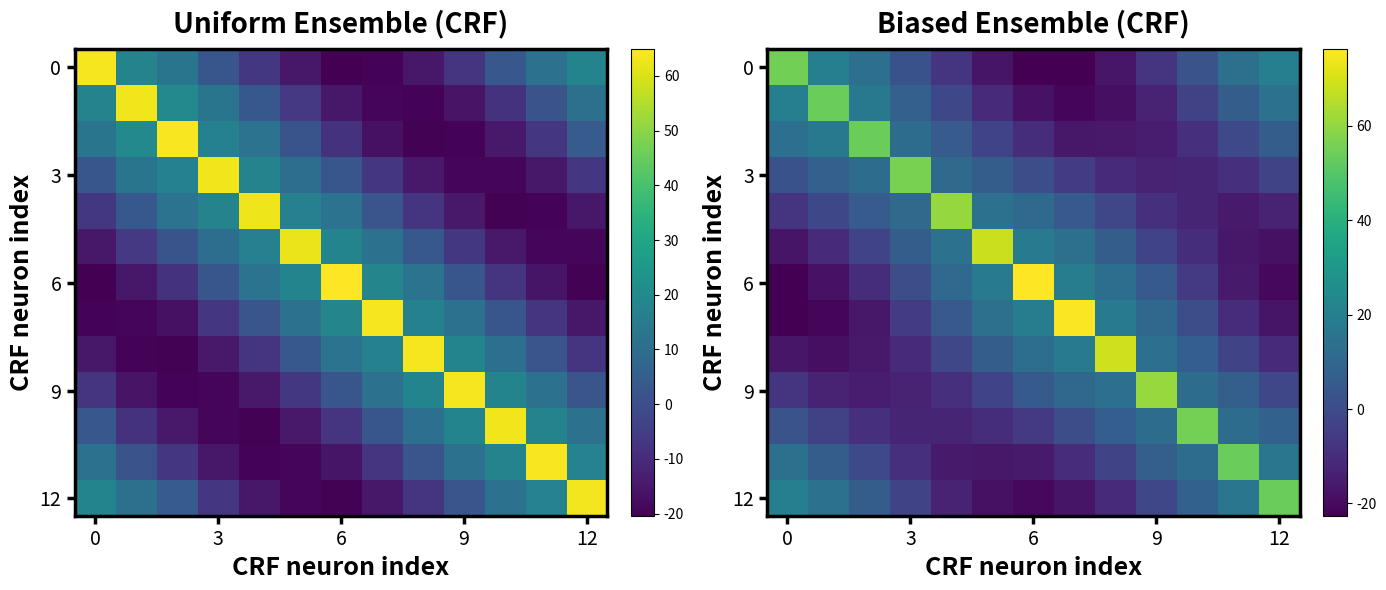

Python code for this plot:
import numpy as np
import matplotlib.pyplot as plt
from typing import Literal

'''
---- stimuli_whiten.py ----
Generates synthetic responses to orientation gratings using raised cosine functions.
These responses are fed into our V1 dynamics as the input layer.

'''

class StimulusGenerator:
    def __init__(self, N=60, num_angles = 26, stream_length = 10920, tuning_width = 0.75, Ensemble=False, contrast=1.0, N_RF = 13, N_SETS = 7):
        self.N = N # Number of primary neurons
        self.num_angles = num_angles # Number of distinct input orientations
        self.stream_length = stream_length # Total length of the input stream
        self.tuning_width = tuning_width # Width of raised cosine input
        self.contrast = contrast
        self.N_RF = N_RF
        self.N_SETS = N_SETS

        # Preferred orientations of the stimuli from 0 to pi
        self.theta_tunings = np.linspace(0, np.pi, N, endpoint=False)
        self.theta_inputs = np.linspace(0, np.pi, num_angles, endpoint=False)
        # Preferred orientations of the N_RF receptive-field neurons. Kept separate from
        # theta_inputs: num_angles sets the resolution of the discrete stimulus identities
        # drawn at each timestep, while theta_RF is the (independent) set of tuning centers
        # the RF neurons project that continuous stimulus angle onto to form their drive.
        self.theta_RF = np.linspace(0, np.pi, N_RF, endpoint=False)

    def generate_input_ensembles(self, biased=False, mean_center=False,
                                 von_mises=False, von_mises_center=0.0,
                                 von_mises_kappa=4.0, return_angles=False, duration=20):
        '''
        Generate uniform or biased ensemble of raised cosine input profiles
        centered at random orientations.

        Returns:
            np.ndarray: Shape ( num_angles{number of distinct stimuli} , stream_length )
            If return_angles=True, returns (profiles, centers) where centers is
            the per-timestep stimulus angle array of shape (stream_length,).
        '''
        if von_mises:
            num_inputs = int(self.stream_length / duration)
            mu = np.deg2rad(von_mises_center)
            centers_raw = np.random.vonmises(mu, von_mises_kappa, num_inputs)
            centers_raw = ((centers_raw % np.pi) + np.pi) % np.pi  # wrap to [0, π)
            centers = np.repeat(centers_raw, duration)  # shape: (stream_length,)

            delta_theta = self.theta_inputs[:, np.newaxis] - centers[np.newaxis, :]
            delta_theta = (delta_theta + np.pi/2) % np.pi - np.pi/2
            profiles = np.exp(-delta_theta**2 / (2 * self.tuning_width**2)) #+ 0.3
            scale = 15 # COEFFICIENT OF ~15 ACHIEVES CORRECT SATURATION FOR CONTRAST OF 1
            profiles = self.contrast * scale * profiles / np.max(profiles)
            if mean_center:
                profiles -= profiles.mean(axis=0, keepdims=True)
            if return_angles:
                return profiles, centers
            return profiles

        # Generate the indices of all the distinct stimuli
        base_indices = np.arange(self.num_angles)
        
        # Append it on itself until it reaches self.stream_length
        num_inputs = int(self.stream_length / duration) # number of stimuli shown 
        n_full  = num_inputs // self.num_angles
        n_extra = num_inputs % self.num_angles
        full_indices  = np.tile(base_indices, n_full)
        extra_indices = np.random.choice(base_indices, size=n_extra, replace=False)
        indices = np.concatenate([full_indices, extra_indices])

        # Optionally overwrite roughly 33% of the indices with the adaptor index
        if biased:
            one_third_split = len(indices) // 3 # Calculate the index representing the first third
            adaptor_idx = self.num_angles // 2 # Define the adaptor index
            indices[:one_third_split] = adaptor_idx # Apply the mask to the first third of the array

        # Randomly shuffle the indices array in-place
        np.random.shuffle(indices) 

        # Adding the duration of the inputs in so it doesn't flash a new one every time step. 
        indices = np.repeat(indices, duration)

        # Convert indices to actual orientation centers; shape: (stream_length,)
        centers = self.theta_inputs[indices]

        # Generate stimulus curves using broadcasting - matrix of shape (K_stimuli, stream_length).
        delta_theta = self.theta_inputs[:, np.newaxis] - centers[np.newaxis, :]
        delta_theta = (delta_theta + np.pi/2) % np.pi - np.pi/2  # wrap to [-π/2, π/2]
        #profiles = np.exp(self.tuning_width * np.cos(2 * delta_theta)) # RAISED COSINE PROFILE
        profiles = np.exp(-delta_theta**2 / (2 * self.tuning_width**2)) #+ 0.3 # GAUSSIAN PROFILE
        
        # 5. Normalize, scale, then mean-center each time step
        scale = 15 # COEFFICIENT OF ~15 ACHIEVES CORRECT SATURATION FOR CONTRAST OF 1
        profiles = self.contrast * scale * profiles / np.max(profiles)
        
        if mean_center:
            profiles -= profiles.mean(axis=0, keepdims=True)

        if return_angles:
            return profiles, centers
        return profiles
    
    def generate_surround_ensembles(self, adapt_location: Literal['adapt CRF only', 'adapt surround only', 'adapt CRF and surround'],
                                 biased=False, return_angles=False,
                                 duration=20, add_poisson_noise=False, poisson_fano=1.0):
        '''
        Generate uniform or biased ensemble of raised cosine input profiles
        centered at random orientations, projected onto the N_RF receptive-field
        neurons' tuning curves to form their drive.

        Args:
            poisson_fano (float): Fano factor (Var/mean) of the injected noise, only used
                when add_poisson_noise=True. 1.0 (default) is true Poisson noise. Scale this
                up/down to make neurons noisier/quieter relative to their firing rate.

        Returns:
            np.ndarray: Shape ( N_RF * N_SETS , stream_length )
            If return_angles=True, returns (profiles, centers) where centers is
            the per-timestep stimulus angle array of shape (stream_length,).
        '''

        # Generate the indices of all the distinct stimuli
        base_indices = np.arange(self.num_angles)
        
        # Append it on itself until it reaches self.stream_length
        num_inputs = int(self.stream_length / duration) # number of stimuli shown 
        n_full  = num_inputs // self.num_angles
        n_extra = num_inputs % self.num_angles
        full_indices  = np.tile(base_indices, n_full)
        extra_indices = np.random.choice(base_indices, size=n_extra, replace=False)
        indices = np.concatenate([full_indices, extra_indices])

        # Optionally overwrite roughly 33% of the indices with the adaptor index
        if biased:
            one_third_split = len(indices) // 3 # Calculate the index representing the first third
            adaptor_idx = self.num_angles // 2 # Define the adaptor index
            indices[:one_third_split] = adaptor_idx # Apply the mask to the first third of the array

        # Randomly shuffle the indices array in-place
        np.random.shuffle(indices) 

        # Adding the duration of the inputs in so it doesn't flash a new one every time step. 
        indices = np.repeat(indices, duration)

        # Convert indices to actual orientation centers; shape: (stream_length,)
        centers = self.theta_inputs[indices]

        # Project the (num_angles-resolution) stimulus angle at each timestep onto the
        # N_RF receptive-field neurons' own tuning curves - matrix of shape (N_RF, stream_length).
        # num_angles only controls how finely the discrete stimulus identity is sampled above;
        # it has no bearing on how many neurons receive the resulting drive.
        delta_theta = self.theta_RF[:, np.newaxis] - centers[np.newaxis, :]
        delta_theta = (delta_theta + np.pi/2) % np.pi - np.pi/2  # wrap to [-π/2, π/2]
        #profiles = np.exp(self.tuning_width * np.cos(2 * delta_theta)) # RAISED COSINE PROFILE
        profiles = np.exp(-delta_theta**2 / (2 * self.tuning_width**2)) #+ 0.3 # GAUSSIAN PROFILE

        # 5. Normalize, scale, then mean-center each time step
        scale = 15 # COEFFICIENT OF ~15 ACHIEVES CORRECT SATURATION FOR CONTRAST OF 1
        profiles = self.contrast * scale * profiles / np.max(profiles)

        if add_poisson_noise:
            # Gaussian approximation to Poisson noise, applied independently at every
            # (neuron, timestep) - including within a single held-constant presentation, so a
            # "constant" stimulus still produces trial-by-trial variability in the drive.
            # Mean is unchanged (E[profiles + noise] = profiles); Var = poisson_fano * profiles,
            # i.e. variance proportional to the instantaneous drive, matching true Poisson
            # statistics (Var = mean) at poisson_fano=1.0.
            #
            # This is deliberately NOT implemented as a rescaled discrete Poisson draw
            # (k * Poisson(profiles/k)): that trick keeps Var = k*profiles correct on average,
            # but raising k to make the noise louder also shrinks the underlying Poisson rate
            # (profiles/k), which makes the process increasingly bursty/quantized (rare,
            # huge-magnitude spikes) rather than smoothly louder. The Gaussian form here scales
            # cleanly to any poisson_fano - turn it up as far as needed to make rate-proportional
            # noise the dominant contributor to variance, with no burstiness ceiling.
            noise_std = np.sqrt(poisson_fano * np.clip(profiles, 0, None))
            profiles = profiles + np.random.normal(0, noise_std)

        # Extend each individual profile (i.e. each column/timestep of the stream) from
        # N_RF neurons to the full N_RF * N_SETS population, placing the driven profile
        # in the CRF and/or surround slots and a flat baseline elsewhere. baseline is
        # broadcast across the full stream length so this applies per-timestep.
        baseline = np.full((self.N_RF, profiles.shape[1]), 0.1)
        match adapt_location:
            case 'adapt CRF only':
                full_profiles = np.concatenate([profiles] + [baseline] * (self.N_SETS - 1), axis=0)
                profiles = full_profiles
            case 'adapt surround only':
                full_profiles = np.concatenate([baseline] + [profiles] * (self.N_SETS - 1), axis=0)
                profiles = full_profiles
            case 'adapt CRF and surround':
                full_profiles = np.concatenate([profiles] * (self.N_SETS), axis=0)
                profiles = full_profiles

        if return_angles:
            return profiles, centers
        
        return profiles


    def generate_contrast_stream(self, peak_ln_contrast, contrast_sigma=1.0,
                                 return_metadata=False, **kwargs):
        '''
        Generates a stimulus stream scaled by contrasts drawn from a truncated
        log-normal distribution bounded between e^-3 and 1 (i.e., ln(contrast) ∈ [-3, 0]).

        Args:
            peak_ln_contrast (float): ln(contrast) at which the distribution peaks (mode in log-space).
            contrast_sigma (float): Standard deviation of the underlying normal distribution.
            return_metadata (bool): If True, return (stream, angles_per_pres, contrasts_per_pres)
                where angles_per_pres and contrasts_per_pres are per-stimulus-presentation arrays.
            **kwargs: Arguments to pass to generate_input_ensembles.

        Returns:
            np.ndarray or tuple: Contrast-scaled stream, or 3-tuple if return_metadata=True.
        '''
        # 1. Generate base normalized profiles from existing function
        if return_metadata:
            profiles, centers = self.generate_input_ensembles(return_angles=True, **kwargs)
        else:
            profiles = self.generate_input_ensembles(**kwargs)

        # 2. Determine number of distinct stimulus presentations from the actual
        #    profile length (uniform path truncates to complete cycles, so
        #    profiles.shape[1] may be shorter than self.stream_length)
        duration = 20  # Matches the duration in generate_input_ensembles
        num_inputs = profiles.shape[1] // duration

        # 3. peak_ln_contrast is the mean of the underlying normal (mode in log-space)
        mu = peak_ln_contrast

        # 4. Fast rejection sampling for strict truncation in [1e-3, 1]
        contrasts = np.empty(num_inputs)
        mask = np.ones(num_inputs, dtype=bool)

        while mask.any():
            # Draw samples only for the indices that still need valid values
            samples = np.random.lognormal(mean=mu, sigma=contrast_sigma, size=mask.sum())
            valid = (samples >= np.exp(-3)) & (samples <= 1.0)

            # Assign valid samples and update the mask
            contrasts[np.where(mask)[0][valid]] = samples[valid]
            mask[np.where(mask)[0][valid]] = False

        # 5. Expand contrast array to match the temporal stream length
        contrast_stream = np.repeat(contrasts, duration)

        # 6. Scale the normalized profiles via NumPy broadcasting
        stream = profiles * contrast_stream
        if return_metadata:
            angles_per_pres = centers[::duration]   # one angle per presentation
            return stream, angles_per_pres, contrasts
        return stream


    def plot_covariance_matrices(self):
        '''Plot heatmaps of the covariance matrix for both uniform and biased ensembles.'''
        uni  = self.generate_input_ensembles(biased=False)
        bias = self.generate_input_ensembles(biased=True)
        cov_uni  = np.cov(uni,  rowvar=True)
        cov_bias = np.cov(bias, rowvar=True)

        ticks = np.linspace(0, self.num_angles - 1, 5).astype(int)
        tick_labels = [f"{int(self.theta_inputs[t] * 180 / np.pi)}°" for t in ticks]

        fig, axes = plt.subplots(1, 2, figsize=(14, 6))
        for ax, mat, title in zip(axes, [cov_uni, cov_bias],
                                  ['Uniform Ensemble', 'Biased Ensemble']):
            im = ax.imshow(mat, cmap='viridis', aspect='auto')
            plt.colorbar(im, ax=ax, fraction=0.046, pad=0.04)
            ax.set_title(title, fontsize=20, fontweight='bold', pad=12)
            ax.set_xlabel('Orientation', fontsize=18, fontweight='bold')
            ax.set_ylabel('Orientation', fontsize=18, fontweight='bold')
            ax.set_xticks(ticks); ax.set_xticklabels(tick_labels, fontsize=14)
            ax.set_yticks(ticks); ax.set_yticklabels(tick_labels, fontsize=14)
            for spine in ax.spines.values():
                spine.set_linewidth(2.5)
            ax.tick_params(width=2.5, length=6)

        plt.tight_layout()
        plt.show()

    def plot_surround_covariance_matrices(self, adapt_location='adapt CRF only', add_poisson_noise=True, poisson_fano=5.0):
        '''Plot heatmaps of the covariance matrix restricted to the first N_RF rows
        (the classical receptive field neurons) of the population generated by
        generate_surround_ensembles, for both uniform and biased ensembles.

        Defaults to add_poisson_noise=True, poisson_fano=30.0: at poisson_fano=1.0 (true
        Poisson) the rate-proportional noise is dominated by the deterministic
        condition-to-condition swings in the drive and the diagonal still shows a spurious
        secondary peak at the neuron orthogonal to the adaptor; poisson_fano~30 is large
        enough for the noise to dominate and reveal a clean, monotonic falloff in variance
        with distance from the adaptor. Pass add_poisson_noise=False to see the raw,
        noise-free covariance structure instead.
        '''
        uni  = self.generate_surround_ensembles(adapt_location, biased=False, add_poisson_noise=add_poisson_noise, poisson_fano=poisson_fano)
        bias = self.generate_surround_ensembles(adapt_location, biased=True, add_poisson_noise=add_poisson_noise, poisson_fano=poisson_fano)

        uni_rf  = uni[:self.N_RF]
        bias_rf = bias[:self.N_RF]

        cov_uni  = np.cov(uni_rf,  rowvar=True)
        cov_bias = np.cov(bias_rf, rowvar=True)

        ticks = np.linspace(0, self.N_RF - 1, min(5, self.N_RF)).astype(int)
        tick_labels = [str(t) for t in ticks]

        fig, axes = plt.subplots(1, 2, figsize=(14, 6))
        for ax, mat, title in zip(axes, [cov_uni, cov_bias],
                                  ['Uniform Ensemble (CRF)', 'Biased Ensemble (CRF)']):
            im = ax.imshow(mat, cmap='viridis', aspect='auto')
            plt.colorbar(im, ax=ax, fraction=0.046, pad=0.04)
            ax.set_title(title, fontsize=20, fontweight='bold', pad=12)
            ax.set_xlabel('CRF neuron index', fontsize=18, fontweight='bold')
            ax.set_ylabel('CRF neuron index', fontsize=18, fontweight='bold')
            ax.set_xticks(ticks); ax.set_xticklabels(tick_labels, fontsize=14)
            ax.set_yticks(ticks); ax.set_yticklabels(tick_labels, fontsize=14)
            for spine in ax.spines.values():
                spine.set_linewidth(2.5)
            ax.tick_params(width=2.5, length=6)

        plt.tight_layout()
        plt.show()

    def plot_tuning_curves(self):
        '''Visualize the tuning curve for each stimulus orientation.'''
        fig, ax = plt.subplots(figsize=(10, 6))

        theta_fine = np.linspace(0, np.pi, 500)
        theta_fine_deg = theta_fine * 180 / np.pi
        colors = plt.cm.Reds(np.linspace(0.2, 1.0, self.num_angles))

        for i in range(self.num_angles):
            delta_theta = theta_fine - self.theta_inputs[i]
            delta_theta = (delta_theta + np.pi/2) % np.pi - np.pi/2
            profile = np.exp(-delta_theta**2 / (2 * self.tuning_width**2)) #+ 0.3
            scale = 15 # COEFFICIENT OF ~15 ACHIEVES CORRECT SATURATION FOR CONTRAST OF 1
            profile = scale * profile / np.max(profile)
            ax.plot(theta_fine_deg, profile, color=colors[i], alpha=0.7, linewidth=1.2)

        ax.set_xlabel("Orientation (deg)")
        ax.set_ylabel("Response (normalized)")
        ax.set_title(f"Tuning Curves ({self.num_angles} orientations)")
        ax.set_xlim([0, 180])
        ax.set_ylim([0, 1.05])
        ax.grid(True, alpha=0.3)

        plt.tight_layout()
        plt.show()

    def plot_von_mises_distributions(self, von_mises_kappa=4.0, num_samples=5000):
        '''Plot KDE curves for von Mises @ 0°, von Mises @ 90°, and uniform.'''
        from scipy.stats import gaussian_kde
        n = num_samples

        # Uniform centers
        base = np.arange(self.num_angles)
        reps = n // self.num_angles
        idx = np.tile(base, reps)
        np.random.shuffle(idx)
        centers_uniform = np.rad2deg(self.theta_inputs[idx])

        # Von Mises @ 0°
        raw0 = np.random.vonmises(0.0, von_mises_kappa, n)
        centers_vm0 = np.rad2deg(((raw0 % np.pi) + np.pi) % np.pi)

        # Von Mises @ 90°
        raw90 = np.random.vonmises(np.deg2rad(90), von_mises_kappa, n)
        centers_vm90 = np.rad2deg(((raw90 % np.pi) + np.pi) % np.pi)

        theta_deg = np.linspace(0, 180, 500)

        # Circular KDE: augment with ±180° shifted copies so the KDE wraps
        # correctly at both edges; multiply by 3 to restore density normalization.
        def circular_kde(data):
            aug = np.concatenate([data - 180, data, data + 180])
            return gaussian_kde(aug)(theta_deg) * 3

        fig, ax = plt.subplots(figsize=(8, 4))
        ax.plot(theta_deg, circular_kde(centers_uniform),
                color='#CC5500',   lw=3, label='Uniform')
        ax.plot(theta_deg, circular_kde(centers_vm0),
                color='#36454F',   lw=3, label='Von Mises, center=0°')
        ax.plot(theta_deg, circular_kde(centers_vm90),
                color='#228B22',   lw=3, label='Von Mises, center=90°')

        ax.set_xlabel('Stimulus orientation (degrees)', fontsize=16, fontweight='bold')
        ax.set_ylabel('Probability density', fontsize=16, fontweight='bold')
        ax.set_title('Stimulus center distributions', fontsize=16, fontweight='bold')
        ax.set_xlim(0, 180)
        ax.tick_params(labelsize=13)
        ax.legend(fontsize=13)
        plt.tight_layout()
        plt.show()

    def plot_contrast_distributions(self, peak_ln_contrasts=(0, -1.5, -3),
                                     contrast_sigma=1.0,
                                     titles=('High Contrast', 'Medium Contrast', 'Low Contrast')):
        '''Plot probability vs ln(contrast) for three truncated log-normal distributions overlaid.'''
        from scipy.stats import truncnorm
        colors = ('black', 'red', 'green')
        fig, ax = plt.subplots(figsize=(7, 5))
        ln_lo = -3  # lower truncation bound in log-space (~-6.9)
        ln_hi = 0.0           # upper truncation bound in log-space
        x_pad = 1.5           # how far past each boundary to extend the x axis
        x_full = np.linspace(ln_lo - x_pad, ln_hi + x_pad, 2000)
        in_range = (x_full >= ln_lo) & (x_full <= ln_hi)

        for peak_ln, title, color in zip(peak_ln_contrasts, titles, colors):
            mu_ln = peak_ln
            pdf_raw = (np.exp(-(x_full - mu_ln)**2 / (2 * contrast_sigma**2))
                       / (contrast_sigma * np.sqrt(2 * np.pi)))
            # Normalize so the truncated area integrates to 1
            Z = np.trapz(pdf_raw[in_range], x_full[in_range])
            pdf_norm = pdf_raw / Z

            # Geometric mean: exp(E[Y]) where Y is the truncated normal
            a_std = (ln_lo - mu_ln) / contrast_sigma
            b_std = (ln_hi - mu_ln) / contrast_sigma
            dist = truncnorm(a_std, b_std, loc=mu_ln, scale=contrast_sigma)
            geom_mean = np.exp(dist.mean())

            label = f"Geom. mean = {geom_mean:.3f}"
            # Faded dashed tails outside the allowed range
            ax.plot(x_full, np.where(~in_range, pdf_norm, np.nan),
                    lw=1.5, color=color, ls='--', alpha=0.35)
            # Solid filled curve within the allowed range
            ax.plot(x_full, np.where(in_range, pdf_norm, np.nan),
                    lw=2, color=color, label=label)
            ax.fill_between(x_full, np.where(in_range, pdf_norm, 0),
                            alpha=0.2, color=color)

        # Shade excluded regions and mark truncation boundaries
        ax.axvspan(ln_lo - x_pad, ln_lo, color='gray', alpha=0.08)
        ax.axvspan(ln_hi, ln_hi + x_pad, color='gray', alpha=0.08)
        ax.axvline(ln_lo, color='gray', lw=1.5, ls=':', alpha=0.7)
        ax.axvline(ln_hi, color='gray', lw=1.5, ls=':', alpha=0.7)

        ax.set_xlabel(r'$\ln(\mathrm{contrast})$', fontsize=16, fontweight='bold')
        ax.set_ylabel(r'$P(\mathrm{contrast})$', fontsize=16, fontweight='bold')
        ax.set_xlim(ln_lo, ln_hi)
        ax.spines[['top', 'right']].set_visible(False)
        ax.spines[['left', 'bottom']].set_color('gray')
        ax.tick_params(colors='gray', labelsize=13)
        ax.legend(fontsize=11, loc='upper left')
        plt.tight_layout()
        plt.show()


if __name__ == "__main__":
    stim_gen = StimulusGenerator()
    #stim_gen.plot_covariance_matrices()
    #stim_gen.plot_tuning_curves()
    #stim_gen.plot_von_mises_distributions()
    #stim_gen.plot_contrast_distributions()
    stim_gen.plot_surround_covariance_matrices()
    
